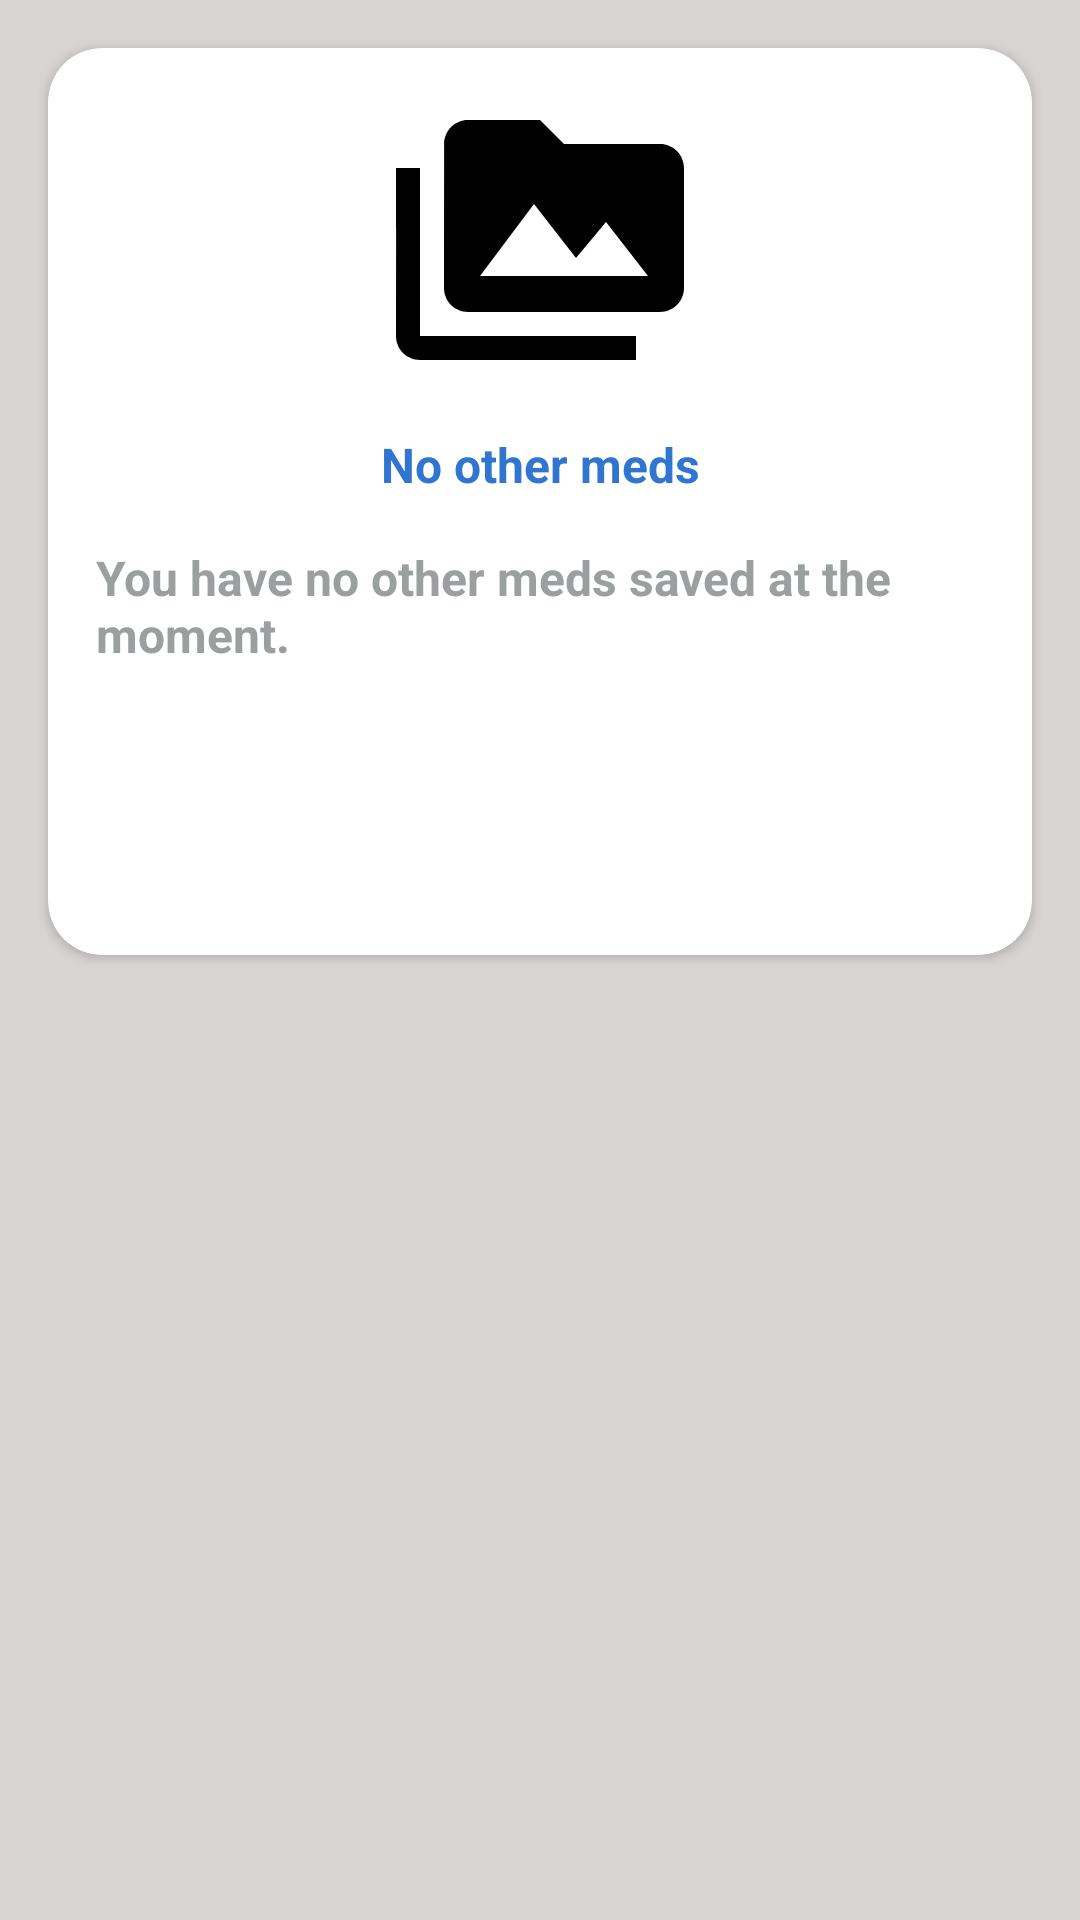

The Android layout XML behind this screen, and the referenced resources:
<!-- AndroidManifest.xml: application theme Theme.RespiriApp -->
<!-- res/layout/fragment_other_meds.xml -->
<?xml version="1.0" encoding="utf-8"?>
<androidx.constraintlayout.widget.ConstraintLayout xmlns:android="http://schemas.android.com/apk/res/android"
    xmlns:app="http://schemas.android.com/apk/res-auto"
    xmlns:tools="http://schemas.android.com/tools"
    android:layout_width="match_parent"
    android:layout_height="match_parent"
    android:background="@color/background"
    tools:context=".ui.medication.reliever.RelieverFragment">

    <androidx.cardview.widget.CardView
        android:layout_width="match_parent"
        android:layout_height="wrap_content"
        android:layout_margin="16dp"
        android:background="@color/white"
        android:elevation="0dp"
        app:cardCornerRadius="18dp"
        app:layout_constraintEnd_toEndOf="parent"
        app:layout_constraintStart_toStartOf="parent"
        app:layout_constraintTop_toTopOf="parent">

        <androidx.constraintlayout.widget.ConstraintLayout
            android:layout_width="match_parent"
            android:layout_height="wrap_content"
            android:padding="16dp">

            <ImageView
                android:id="@+id/image"
                android:layout_width="wrap_content"
                android:layout_height="wrap_content"
                android:src="@drawable/baseline_perm_media_24"
                app:layout_constraintBottom_toTopOf="@id/no_relievers"
                app:layout_constraintEnd_toEndOf="parent"
                app:layout_constraintStart_toStartOf="parent"
                app:layout_constraintTop_toTopOf="parent" />

            <TextView
                android:id="@+id/no_relievers"
                android:layout_width="wrap_content"
                android:layout_height="wrap_content"
                android:layout_marginVertical="16dp"
                android:text="@string/no_other_meds"
                android:textColor="@color/blue"
                android:textSize="16sp"
                android:textStyle="bold"
                app:layout_constraintBottom_toTopOf="@id/no_relievers_sub"
                app:layout_constraintEnd_toEndOf="parent"
                app:layout_constraintStart_toStartOf="parent"
                app:layout_constraintTop_toBottomOf="@id/image" />

            <TextView
                android:id="@+id/no_relievers_sub"
                android:layout_width="wrap_content"
                android:layout_height="wrap_content"
                android:text="@string/you_have_no_other_meds_saved_at_the_moment"
                android:textColor="@color/gray"
                android:textSize="16sp"
                android:textStyle="bold"
                app:layout_constraintBottom_toTopOf="@id/add_reliever"
                app:layout_constraintEnd_toEndOf="parent"
                app:layout_constraintStart_toStartOf="parent"
                app:layout_constraintTop_toBottomOf="@id/no_relievers" />

            <Button
                android:id="@+id/add_reliever"
                style="@style/Widget.MaterialComponents.Button.UnelevatedButton"
                android:layout_width="0dp"
                android:layout_height="wrap_content"
                android:layout_marginVertical="16dp"
                android:text="@string/add_other_meds"
                android:textColor="@color/white"
                app:layout_constraintBottom_toBottomOf="parent"
                app:layout_constraintEnd_toEndOf="parent"
                app:layout_constraintStart_toStartOf="parent"
                app:layout_constraintTop_toBottomOf="@id/no_relievers_sub" />


        </androidx.constraintlayout.widget.ConstraintLayout>

    </androidx.cardview.widget.CardView>

</androidx.constraintlayout.widget.ConstraintLayout>
<!-- resources referenced by this layout -->
<resources>
  <color name="background">#D8D4D4</color>
  <color name="blue">#3075CF</color>
  <color name="gray">#9C9FA0</color>
  <color name="white">#FFFFFFFF</color>
  <!-- drawable baseline_perm_media_24 (drawable) -->
  <vector xmlns:android="http://schemas.android.com/apk/res/android"
      android:width="96dp"
      android:height="96dp"
      android:tint="#000000"
      android:viewportWidth="24"
      android:viewportHeight="24">
      <path
          android:fillColor="@android:color/white"
          android:pathData="M2,6L0,6v5h0.01L0,20c0,1.1 0.9,2 2,2h18v-2L2,20L2,6zM22,4h-8l-2,-2L6,2c-1.1,0 -1.99,0.9 -1.99,2L4,16c0,1.1 0.9,2 2,2h16c1.1,0 2,-0.9 2,-2L24,6c0,-1.1 -0.9,-2 -2,-2zM7,15l4.5,-6 3.5,4.51 2.5,-3.01L21,15L7,15z" />
  </vector>
  <string name="add_other_meds">Add other meds</string>
  <string name="no_other_meds">No other meds</string>
  <string name="you_have_no_other_meds_saved_at_the_moment">You have no other meds saved at the moment.</string>
  <style name="Theme.RespiriApp" parent="Theme.MaterialComponents.DayNight.DarkActionBar">
          
          <item name="colorPrimary">@color/purple_500</item>
          <item name="colorPrimaryVariant">@color/purple_700</item>
          <item name="colorOnPrimary">@color/white</item>
          
          <item name="colorSecondary">@color/teal_200</item>
          <item name="colorSecondaryVariant">@color/teal_700</item>
          <item name="colorOnSecondary">@color/black</item>
          
          <item name="android:statusBarColor">?attr/colorPrimaryVariant</item>
          
      </style>
  <color name="purple_500">#FF6200EE</color>
  <color name="purple_700">#FF3700B3</color>
  <color name="teal_200">#FF03DAC5</color>
  <color name="teal_700">#FF018786</color>
  <color name="black">#FF000000</color>
</resources>
